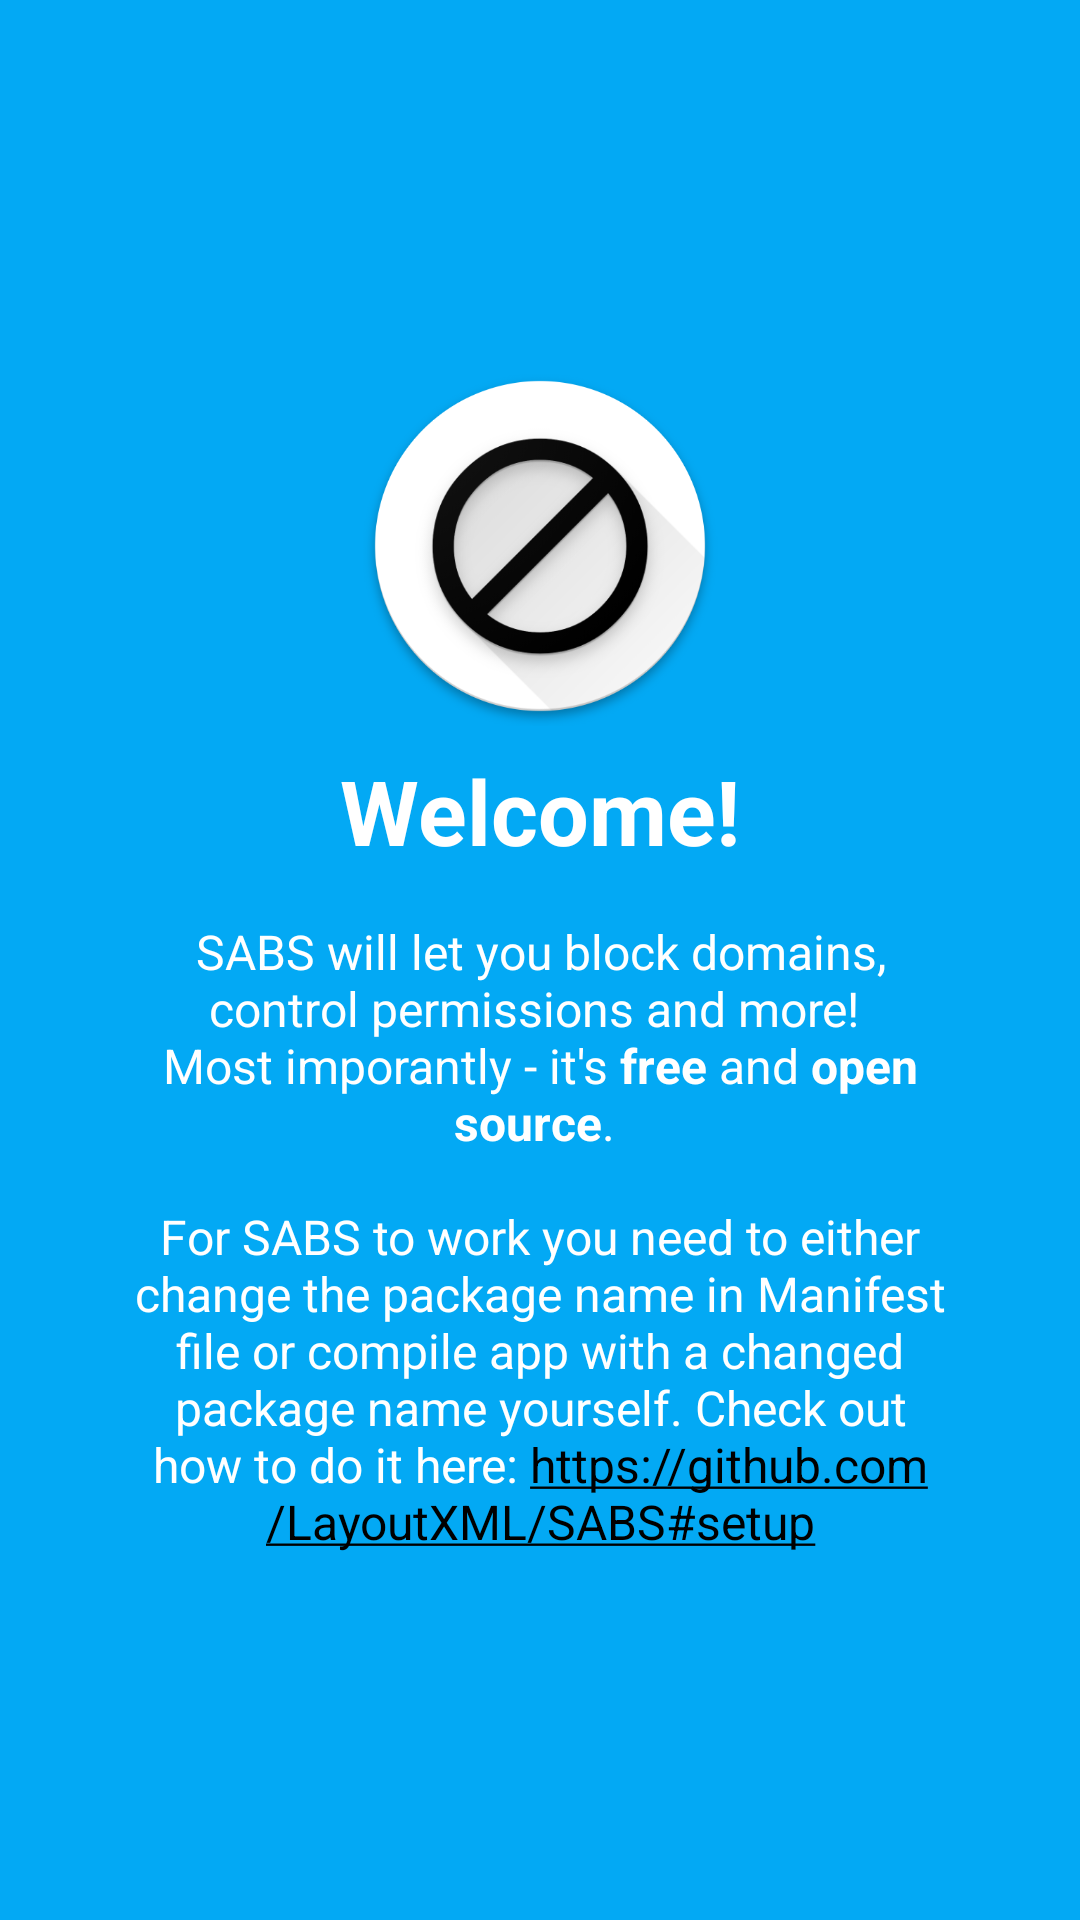

Reconstruct the res/layout file that produces this screen, plus the resources it refers to.
<!-- AndroidManifest.xml: application theme AppTheme -->
<!-- res/layout/welcome_slide1.xml -->
<?xml version="1.0" encoding="utf-8"?>
<RelativeLayout xmlns:android="http://schemas.android.com/apk/res/android"
    android:layout_width="match_parent"
    android:layout_height="match_parent"
    android:background="@color/bg_screen1">

    <LinearLayout
        android:layout_width="wrap_content"
        android:layout_height="wrap_content"
        android:layout_centerInParent="true"
        android:gravity="center_horizontal"
        android:orientation="vertical">

        <ImageView
            android:layout_width="120dp"
            android:layout_height="120dp"
            android:src="@drawable/hi_res_logo" />

        <TextView
            android:layout_width="wrap_content"
            android:layout_height="wrap_content"
            android:layout_marginTop="8dp"
            android:text="@string/slide_1_title"
            android:textColor="@android:color/white"
            android:textSize="@dimen/slide_title"
            android:textStyle="bold" />

        <TextView
            android:layout_width="wrap_content"
            android:layout_height="wrap_content"
            android:layout_marginTop="16dp"
            android:autoLink="web"
            android:paddingLeft="@dimen/desc_padding"
            android:paddingRight="@dimen/desc_padding"
            android:text="@string/slide_1_desc"
            android:textAlignment="center"
            android:textColor="@android:color/white"
            android:textSize="@dimen/slide_desc" />

    </LinearLayout>
</RelativeLayout>
<!-- resources referenced by this layout -->
<resources>
  <color name="bg_screen1">#03A9F4</color>
  <dimen name="desc_padding">40dp</dimen>
  <dimen name="slide_desc">16dp</dimen>
  <dimen name="slide_title">30dp</dimen>
  <!-- drawable hi_res_logo: png bitmap (drawable, 80350 bytes) -->
  <string name="slide_1_desc">SABS will let you block domains, control permissions and more! \nMost imporantly - it\'s <b>free</b> and <b>open source</b>.
      \n\nFor SABS to work you need to either change the package name in Manifest file or compile app with a changed package name yourself. Check out how to do it here: https://github.com/LayoutXML/SABS#setup</string>
  <string name="slide_1_title">Welcome!</string>
  <style name="AppTheme" parent="Theme.AppCompat.Light">
          <item name="colorPrimary">@color/colorPrimary</item>
          <item name="colorPrimaryDark">@color/colorPrimaryDark</item>
          <item name="colorAccent">@color/colorAccent</item>
          <item name="android:windowLightStatusBar" tools:targetApi="m">true</item>
          <item name="windowActionBar">false</item>
          <item name="windowNoTitle">true</item>
          <item name="android:colorEdgeEffect">@color/colorAccent</item>
          <item name="android:windowDisablePreview">true</item>
      </style>
  <color name="colorPrimary">#ffffff</color>
  <color name="colorPrimaryDark">#ffffff</color>
  <color name="colorAccent">#000000</color>
</resources>
